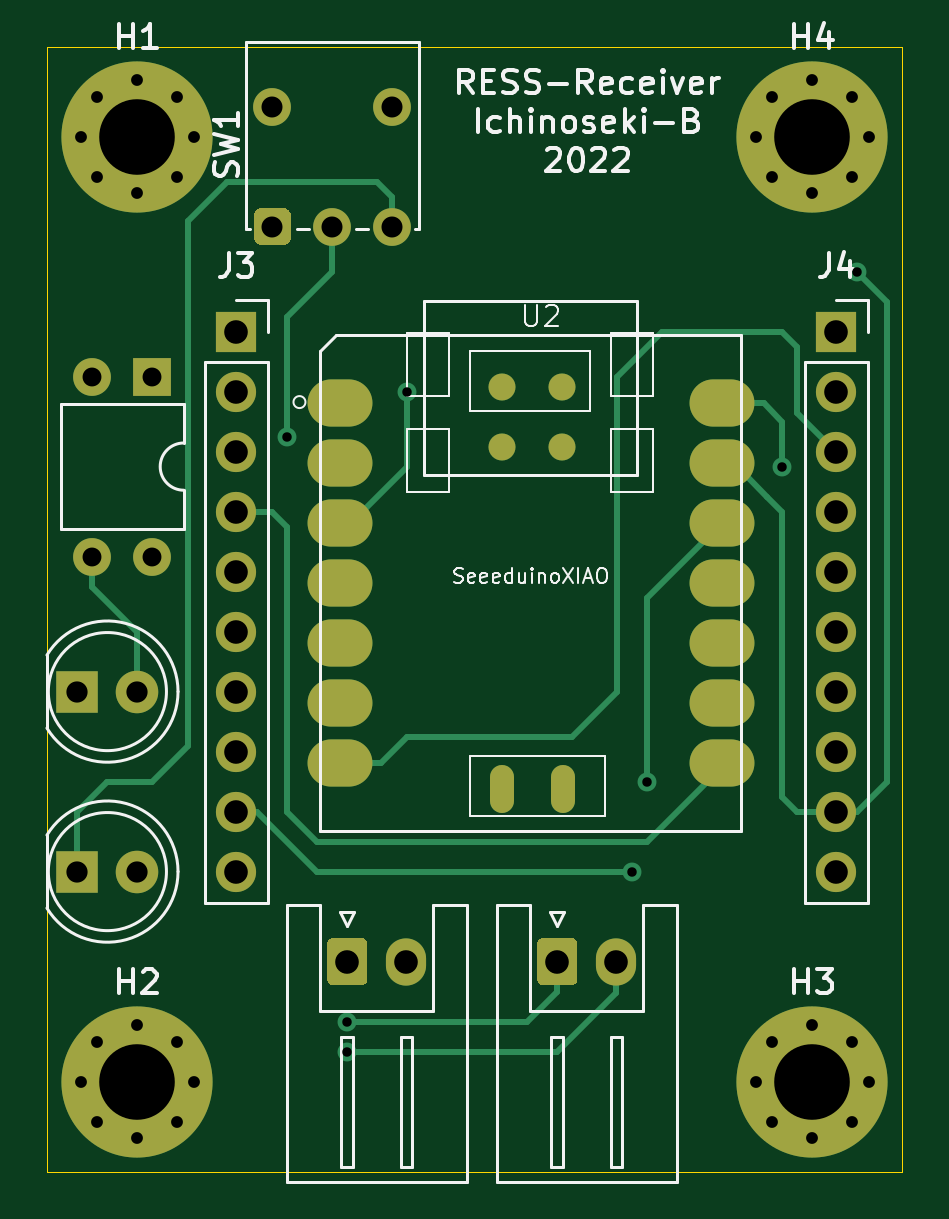
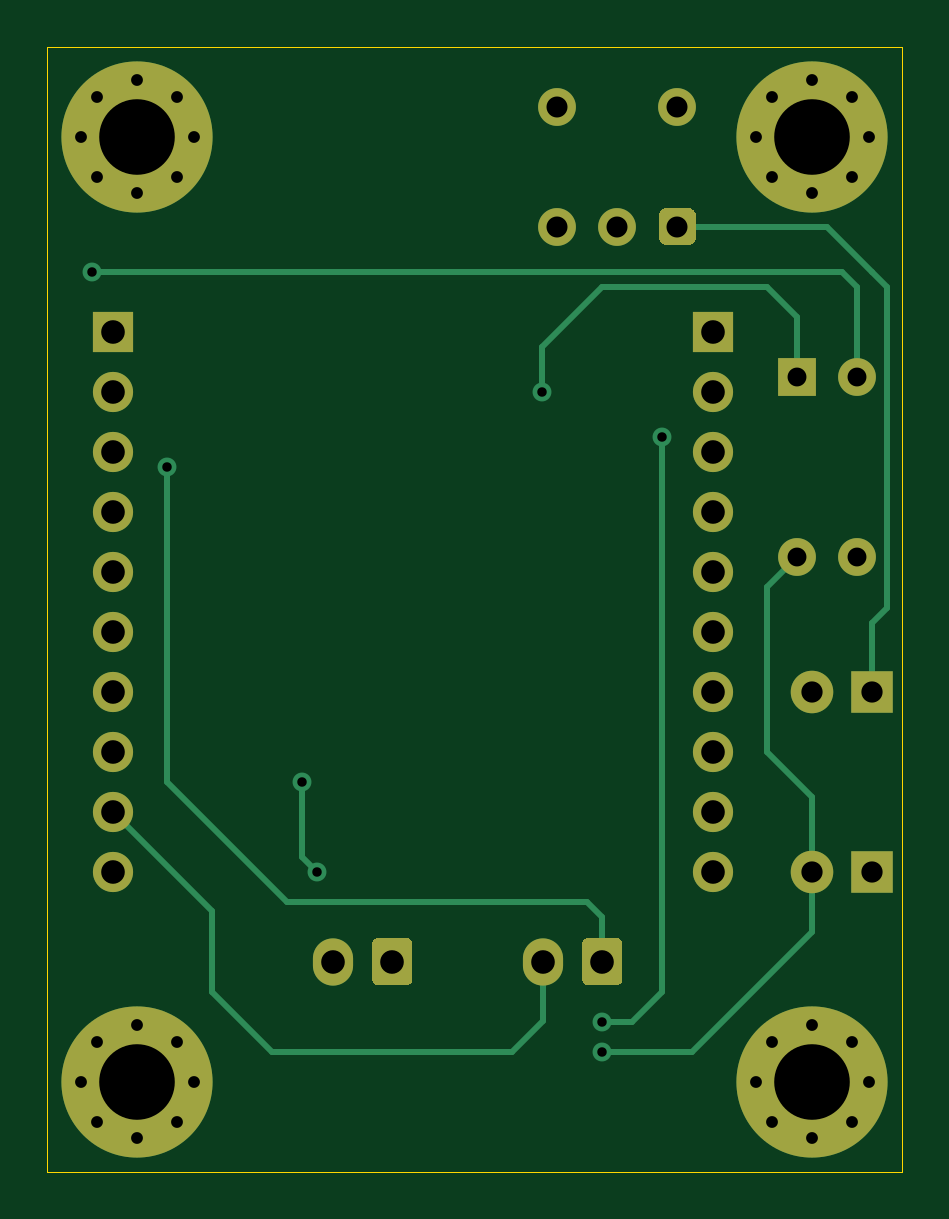
Circuit board: 10 layer files. Board 36.2 x 47.6 mm.
- bottom_copper: Receiver-B_Cu.gbr (7791 bytes)
- bottom_mask: Receiver-B_Mask.gbr (3790 bytes)
- paste: Receiver-B_Paste.gbr (459 bytes)
- bottom_silk: Receiver-B_SilkS.gbr (460 bytes)
- outline: Receiver-Edge_Cuts.gbr (693 bytes)
- top_copper: Receiver-F_Cu.gbr (10087 bytes)
- top_mask: Receiver-F_Mask.gbr (4410 bytes)
- paste: Receiver-F_Paste.gbr (1079 bytes)
- top_silk: Receiver-F_SilkS.gbr (22222 bytes)
- drill: Receiver.drl (1631 bytes)

=== bottom_copper: Receiver-B_Cu.gbr (7791 bytes, source omitted) ===
=== bottom_mask: Receiver-B_Mask.gbr ===
%TF.GenerationSoftware,KiCad,Pcbnew,(5.1.9)-1*%
%TF.CreationDate,2022-08-15T05:54:51+09:00*%
%TF.ProjectId,Receiver,52656365-6976-4657-922e-6b696361645f,rev?*%
%TF.SameCoordinates,Original*%
%TF.FileFunction,Soldermask,Bot*%
%TF.FilePolarity,Negative*%
%FSLAX46Y46*%
G04 Gerber Fmt 4.6, Leading zero omitted, Abs format (unit mm)*
G04 Created by KiCad (PCBNEW (5.1.9)-1) date 2022-08-15 05:54:51*
%MOMM*%
%LPD*%
G01*
G04 APERTURE LIST*
%ADD10R,1.700000X1.700000*%
%ADD11O,1.700000X1.700000*%
%ADD12O,1.700000X2.000000*%
%ADD13R,1.600000X1.600000*%
%ADD14O,1.600000X1.600000*%
%ADD15R,1.800000X1.800000*%
%ADD16C,1.800000*%
%ADD17C,6.400000*%
%ADD18C,0.800000*%
%ADD19C,1.600000*%
G04 APERTURE END LIST*
D10*
%TO.C,J3*%
X89280000Y-116840000D03*
D11*
X89280000Y-119380000D03*
X89280000Y-121920000D03*
X89280000Y-124460000D03*
X89280000Y-127000000D03*
X89280000Y-129540000D03*
X89280000Y-132080000D03*
X89280000Y-134620000D03*
X89280000Y-137160000D03*
X89280000Y-139700000D03*
%TD*%
%TO.C,J4*%
X114680000Y-139700000D03*
X114680000Y-137160000D03*
X114680000Y-134620000D03*
X114680000Y-132080000D03*
X114680000Y-129540000D03*
X114680000Y-127000000D03*
X114680000Y-124460000D03*
X114680000Y-121920000D03*
X114680000Y-119380000D03*
D10*
X114680000Y-116840000D03*
%TD*%
%TO.C,J5*%
G36*
G01*
X93130000Y-144260000D02*
X93130000Y-142760000D01*
G75*
G02*
X93380000Y-142510000I250000J0D01*
G01*
X94580000Y-142510000D01*
G75*
G02*
X94830000Y-142760000I0J-250000D01*
G01*
X94830000Y-144260000D01*
G75*
G02*
X94580000Y-144510000I-250000J0D01*
G01*
X93380000Y-144510000D01*
G75*
G02*
X93130000Y-144260000I0J250000D01*
G01*
G37*
D12*
X96480000Y-143510000D03*
%TD*%
%TO.C,J6*%
G36*
G01*
X102020000Y-144260000D02*
X102020000Y-142760000D01*
G75*
G02*
X102270000Y-142510000I250000J0D01*
G01*
X103470000Y-142510000D01*
G75*
G02*
X103720000Y-142760000I0J-250000D01*
G01*
X103720000Y-144260000D01*
G75*
G02*
X103470000Y-144510000I-250000J0D01*
G01*
X102270000Y-144510000D01*
G75*
G02*
X102020000Y-144260000I0J250000D01*
G01*
G37*
X105370000Y-143510000D03*
%TD*%
D13*
%TO.C,U1*%
X85725000Y-118745000D03*
D14*
X83185000Y-126365000D03*
X83185000Y-118745000D03*
X85725000Y-126365000D03*
%TD*%
D15*
%TO.C,D1*%
X82550000Y-132080000D03*
D16*
X85090000Y-132080000D03*
%TD*%
%TO.C,D2*%
X85090000Y-139700000D03*
D15*
X82550000Y-139700000D03*
%TD*%
D17*
%TO.C,H1*%
X85090000Y-108585000D03*
D18*
X87490000Y-108585000D03*
X86787056Y-110282056D03*
X85090000Y-110985000D03*
X83392944Y-110282056D03*
X82690000Y-108585000D03*
X83392944Y-106887944D03*
X85090000Y-106185000D03*
X86787056Y-106887944D03*
%TD*%
%TO.C,H2*%
X86787056Y-146892944D03*
X85090000Y-146190000D03*
X83392944Y-146892944D03*
X82690000Y-148590000D03*
X83392944Y-150287056D03*
X85090000Y-150990000D03*
X86787056Y-150287056D03*
X87490000Y-148590000D03*
D17*
X85090000Y-148590000D03*
%TD*%
%TO.C,H3*%
X113665000Y-148590000D03*
D18*
X116065000Y-148590000D03*
X115362056Y-150287056D03*
X113665000Y-150990000D03*
X111967944Y-150287056D03*
X111265000Y-148590000D03*
X111967944Y-146892944D03*
X113665000Y-146190000D03*
X115362056Y-146892944D03*
%TD*%
%TO.C,H4*%
X115362056Y-106887944D03*
X113665000Y-106185000D03*
X111967944Y-106887944D03*
X111265000Y-108585000D03*
X111967944Y-110282056D03*
X113665000Y-110985000D03*
X115362056Y-110282056D03*
X116065000Y-108585000D03*
D17*
X113665000Y-108585000D03*
%TD*%
D19*
%TO.C,SW1*%
X95885000Y-107315000D03*
X90805000Y-107315000D03*
G36*
G01*
X90405000Y-111595000D02*
X91205000Y-111595000D01*
G75*
G02*
X91605000Y-111995000I0J-400000D01*
G01*
X91605000Y-112795000D01*
G75*
G02*
X91205000Y-113195000I-400000J0D01*
G01*
X90405000Y-113195000D01*
G75*
G02*
X90005000Y-112795000I0J400000D01*
G01*
X90005000Y-111995000D01*
G75*
G02*
X90405000Y-111595000I400000J0D01*
G01*
G37*
X93345000Y-112395000D03*
X95885000Y-112395000D03*
%TD*%
M02*

=== paste: Receiver-B_Paste.gbr ===
%TF.GenerationSoftware,KiCad,Pcbnew,(5.1.9)-1*%
%TF.CreationDate,2022-08-15T05:54:51+09:00*%
%TF.ProjectId,Receiver,52656365-6976-4657-922e-6b696361645f,rev?*%
%TF.SameCoordinates,Original*%
%TF.FileFunction,Paste,Bot*%
%TF.FilePolarity,Positive*%
%FSLAX46Y46*%
G04 Gerber Fmt 4.6, Leading zero omitted, Abs format (unit mm)*
G04 Created by KiCad (PCBNEW (5.1.9)-1) date 2022-08-15 05:54:51*
%MOMM*%
%LPD*%
G01*
G04 APERTURE LIST*
G04 APERTURE END LIST*
M02*

=== bottom_silk: Receiver-B_SilkS.gbr ===
%TF.GenerationSoftware,KiCad,Pcbnew,(5.1.9)-1*%
%TF.CreationDate,2022-08-15T05:54:51+09:00*%
%TF.ProjectId,Receiver,52656365-6976-4657-922e-6b696361645f,rev?*%
%TF.SameCoordinates,Original*%
%TF.FileFunction,Legend,Bot*%
%TF.FilePolarity,Positive*%
%FSLAX46Y46*%
G04 Gerber Fmt 4.6, Leading zero omitted, Abs format (unit mm)*
G04 Created by KiCad (PCBNEW (5.1.9)-1) date 2022-08-15 05:54:51*
%MOMM*%
%LPD*%
G01*
G04 APERTURE LIST*
G04 APERTURE END LIST*
M02*

=== outline: Receiver-Edge_Cuts.gbr ===
%TF.GenerationSoftware,KiCad,Pcbnew,(5.1.9)-1*%
%TF.CreationDate,2022-08-15T05:54:51+09:00*%
%TF.ProjectId,Receiver,52656365-6976-4657-922e-6b696361645f,rev?*%
%TF.SameCoordinates,Original*%
%TF.FileFunction,Profile,NP*%
%FSLAX46Y46*%
G04 Gerber Fmt 4.6, Leading zero omitted, Abs format (unit mm)*
G04 Created by KiCad (PCBNEW (5.1.9)-1) date 2022-08-15 05:54:51*
%MOMM*%
%LPD*%
G01*
G04 APERTURE LIST*
%TA.AperFunction,Profile*%
%ADD10C,0.050000*%
%TD*%
G04 APERTURE END LIST*
D10*
X117475000Y-104775000D02*
X81280000Y-104775000D01*
X117475000Y-152400000D02*
X117475000Y-104775000D01*
X81280000Y-152400000D02*
X117475000Y-152400000D01*
X81280000Y-104775000D02*
X81280000Y-152400000D01*
M02*

=== top_copper: Receiver-F_Cu.gbr (10087 bytes, source omitted) ===
=== top_mask: Receiver-F_Mask.gbr ===
%TF.GenerationSoftware,KiCad,Pcbnew,(5.1.9)-1*%
%TF.CreationDate,2022-08-15T05:54:51+09:00*%
%TF.ProjectId,Receiver,52656365-6976-4657-922e-6b696361645f,rev?*%
%TF.SameCoordinates,Original*%
%TF.FileFunction,Soldermask,Top*%
%TF.FilePolarity,Negative*%
%FSLAX46Y46*%
G04 Gerber Fmt 4.6, Leading zero omitted, Abs format (unit mm)*
G04 Created by KiCad (PCBNEW (5.1.9)-1) date 2022-08-15 05:54:51*
%MOMM*%
%LPD*%
G01*
G04 APERTURE LIST*
%ADD10R,1.700000X1.700000*%
%ADD11O,1.700000X1.700000*%
%ADD12O,1.700000X2.000000*%
%ADD13R,1.600000X1.600000*%
%ADD14O,1.600000X1.600000*%
%ADD15R,1.800000X1.800000*%
%ADD16C,1.800000*%
%ADD17O,2.748280X1.998980*%
%ADD18O,1.016000X2.032000*%
%ADD19C,1.143000*%
%ADD20C,6.400000*%
%ADD21C,0.800000*%
%ADD22C,1.600000*%
G04 APERTURE END LIST*
D10*
%TO.C,J3*%
X89280000Y-116840000D03*
D11*
X89280000Y-119380000D03*
X89280000Y-121920000D03*
X89280000Y-124460000D03*
X89280000Y-127000000D03*
X89280000Y-129540000D03*
X89280000Y-132080000D03*
X89280000Y-134620000D03*
X89280000Y-137160000D03*
X89280000Y-139700000D03*
%TD*%
%TO.C,J4*%
X114680000Y-139700000D03*
X114680000Y-137160000D03*
X114680000Y-134620000D03*
X114680000Y-132080000D03*
X114680000Y-129540000D03*
X114680000Y-127000000D03*
X114680000Y-124460000D03*
X114680000Y-121920000D03*
X114680000Y-119380000D03*
D10*
X114680000Y-116840000D03*
%TD*%
%TO.C,J5*%
G36*
G01*
X93130000Y-144260000D02*
X93130000Y-142760000D01*
G75*
G02*
X93380000Y-142510000I250000J0D01*
G01*
X94580000Y-142510000D01*
G75*
G02*
X94830000Y-142760000I0J-250000D01*
G01*
X94830000Y-144260000D01*
G75*
G02*
X94580000Y-144510000I-250000J0D01*
G01*
X93380000Y-144510000D01*
G75*
G02*
X93130000Y-144260000I0J250000D01*
G01*
G37*
D12*
X96480000Y-143510000D03*
%TD*%
%TO.C,J6*%
G36*
G01*
X102020000Y-144260000D02*
X102020000Y-142760000D01*
G75*
G02*
X102270000Y-142510000I250000J0D01*
G01*
X103470000Y-142510000D01*
G75*
G02*
X103720000Y-142760000I0J-250000D01*
G01*
X103720000Y-144260000D01*
G75*
G02*
X103470000Y-144510000I-250000J0D01*
G01*
X102270000Y-144510000D01*
G75*
G02*
X102020000Y-144260000I0J250000D01*
G01*
G37*
X105370000Y-143510000D03*
%TD*%
D13*
%TO.C,U1*%
X85725000Y-118745000D03*
D14*
X83185000Y-126365000D03*
X83185000Y-118745000D03*
X85725000Y-126365000D03*
%TD*%
D15*
%TO.C,D1*%
X82550000Y-132080000D03*
D16*
X85090000Y-132080000D03*
%TD*%
%TO.C,D2*%
X85090000Y-139700000D03*
D15*
X82550000Y-139700000D03*
%TD*%
D17*
%TO.C,U2*%
X109837680Y-119867180D03*
X109837680Y-122407180D03*
X109837680Y-124947180D03*
X109837680Y-127487180D03*
X109837680Y-130027180D03*
X109837680Y-132567180D03*
X109837680Y-135107180D03*
X93673120Y-135107180D03*
X93673120Y-132567180D03*
X93673120Y-130027180D03*
X93673120Y-127487180D03*
X93673120Y-124947180D03*
X93673120Y-122407180D03*
X93673120Y-119867180D03*
D18*
X100540000Y-136185000D03*
X103090000Y-136185000D03*
D19*
X100538803Y-119180813D03*
X103078803Y-119180813D03*
X100538803Y-121720813D03*
X103078803Y-121720813D03*
%TD*%
D20*
%TO.C,H1*%
X85090000Y-108585000D03*
D21*
X87490000Y-108585000D03*
X86787056Y-110282056D03*
X85090000Y-110985000D03*
X83392944Y-110282056D03*
X82690000Y-108585000D03*
X83392944Y-106887944D03*
X85090000Y-106185000D03*
X86787056Y-106887944D03*
%TD*%
%TO.C,H2*%
X86787056Y-146892944D03*
X85090000Y-146190000D03*
X83392944Y-146892944D03*
X82690000Y-148590000D03*
X83392944Y-150287056D03*
X85090000Y-150990000D03*
X86787056Y-150287056D03*
X87490000Y-148590000D03*
D20*
X85090000Y-148590000D03*
%TD*%
%TO.C,H3*%
X113665000Y-148590000D03*
D21*
X116065000Y-148590000D03*
X115362056Y-150287056D03*
X113665000Y-150990000D03*
X111967944Y-150287056D03*
X111265000Y-148590000D03*
X111967944Y-146892944D03*
X113665000Y-146190000D03*
X115362056Y-146892944D03*
%TD*%
%TO.C,H4*%
X115362056Y-106887944D03*
X113665000Y-106185000D03*
X111967944Y-106887944D03*
X111265000Y-108585000D03*
X111967944Y-110282056D03*
X113665000Y-110985000D03*
X115362056Y-110282056D03*
X116065000Y-108585000D03*
D20*
X113665000Y-108585000D03*
%TD*%
D22*
%TO.C,SW1*%
X95885000Y-107315000D03*
X90805000Y-107315000D03*
G36*
G01*
X90405000Y-111595000D02*
X91205000Y-111595000D01*
G75*
G02*
X91605000Y-111995000I0J-400000D01*
G01*
X91605000Y-112795000D01*
G75*
G02*
X91205000Y-113195000I-400000J0D01*
G01*
X90405000Y-113195000D01*
G75*
G02*
X90005000Y-112795000I0J400000D01*
G01*
X90005000Y-111995000D01*
G75*
G02*
X90405000Y-111595000I400000J0D01*
G01*
G37*
X93345000Y-112395000D03*
X95885000Y-112395000D03*
%TD*%
M02*

=== paste: Receiver-F_Paste.gbr ===
%TF.GenerationSoftware,KiCad,Pcbnew,(5.1.9)-1*%
%TF.CreationDate,2022-08-15T05:54:51+09:00*%
%TF.ProjectId,Receiver,52656365-6976-4657-922e-6b696361645f,rev?*%
%TF.SameCoordinates,Original*%
%TF.FileFunction,Paste,Top*%
%TF.FilePolarity,Positive*%
%FSLAX46Y46*%
G04 Gerber Fmt 4.6, Leading zero omitted, Abs format (unit mm)*
G04 Created by KiCad (PCBNEW (5.1.9)-1) date 2022-08-15 05:54:51*
%MOMM*%
%LPD*%
G01*
G04 APERTURE LIST*
%ADD10O,2.748280X1.998980*%
%ADD11O,1.016000X2.032000*%
%ADD12C,1.143000*%
G04 APERTURE END LIST*
D10*
%TO.C,U2*%
X109837680Y-119867180D03*
X109837680Y-122407180D03*
X109837680Y-124947180D03*
X109837680Y-127487180D03*
X109837680Y-130027180D03*
X109837680Y-132567180D03*
X109837680Y-135107180D03*
X93673120Y-135107180D03*
X93673120Y-132567180D03*
X93673120Y-130027180D03*
X93673120Y-127487180D03*
X93673120Y-124947180D03*
X93673120Y-122407180D03*
X93673120Y-119867180D03*
D11*
X100540000Y-136185000D03*
X103090000Y-136185000D03*
D12*
X100538803Y-119180813D03*
X103078803Y-119180813D03*
X100538803Y-121720813D03*
X103078803Y-121720813D03*
%TD*%
M02*

=== top_silk: Receiver-F_SilkS.gbr (22222 bytes, source omitted) ===
=== drill: Receiver.drl ===
M48
; DRILL file {KiCad (5.1.9)-1} date 08/15/22 05:54:53
; FORMAT={-:-/ absolute / metric / decimal}
; #@! TF.CreationDate,2022-08-15T05:54:53+09:00
; #@! TF.GenerationSoftware,Kicad,Pcbnew,(5.1.9)-1
FMAT,2
METRIC
T1C0.400
T2C0.500
T3C0.800
T4C0.890
T5C0.900
T6C1.000
T7C3.200
%
G90
G05
T1
X91.44Y-121.285
X93.98Y-146.05
X93.98Y-147.32
X96.52Y-119.38
X106.045Y-139.7
X106.68Y-135.89
X112.395Y-122.555
X115.57Y-114.3
T2
X82.69Y-108.585
X82.69Y-148.59
X83.393Y-106.888
X83.393Y-110.282
X83.393Y-146.893
X83.393Y-150.287
X85.09Y-106.185
X85.09Y-110.985
X85.09Y-146.19
X85.09Y-150.99
X86.787Y-106.888
X86.787Y-110.282
X86.787Y-146.893
X86.787Y-150.287
X87.49Y-108.585
X87.49Y-148.59
X111.265Y-108.585
X111.265Y-148.59
X111.968Y-106.888
X111.968Y-110.282
X111.968Y-146.893
X111.968Y-150.287
X113.665Y-106.185
X113.665Y-110.985
X113.665Y-146.19
X113.665Y-150.99
X115.362Y-106.888
X115.362Y-110.282
X115.362Y-146.893
X115.362Y-150.287
X116.065Y-108.585
X116.065Y-148.59
T3
X83.185Y-118.745
X83.185Y-126.365
X85.725Y-118.745
X85.725Y-126.365
T4
X90.805Y-107.315
X90.805Y-112.395
X93.345Y-112.395
X95.885Y-107.315
X95.885Y-112.395
T5
X82.55Y-132.08
X82.55Y-139.7
X85.09Y-132.08
X85.09Y-139.7
T6
X89.28Y-116.84
X89.28Y-119.38
X89.28Y-121.92
X89.28Y-124.46
X89.28Y-127.0
X89.28Y-129.54
X89.28Y-132.08
X89.28Y-134.62
X89.28Y-137.16
X89.28Y-139.7
X93.98Y-143.51
X96.48Y-143.51
X102.87Y-143.51
X105.37Y-143.51
X114.68Y-116.84
X114.68Y-119.38
X114.68Y-121.92
X114.68Y-124.46
X114.68Y-127.0
X114.68Y-129.54
X114.68Y-132.08
X114.68Y-134.62
X114.68Y-137.16
X114.68Y-139.7
T7
X85.09Y-108.585
X85.09Y-148.59
X113.665Y-108.585
X113.665Y-148.59
T0
M30

